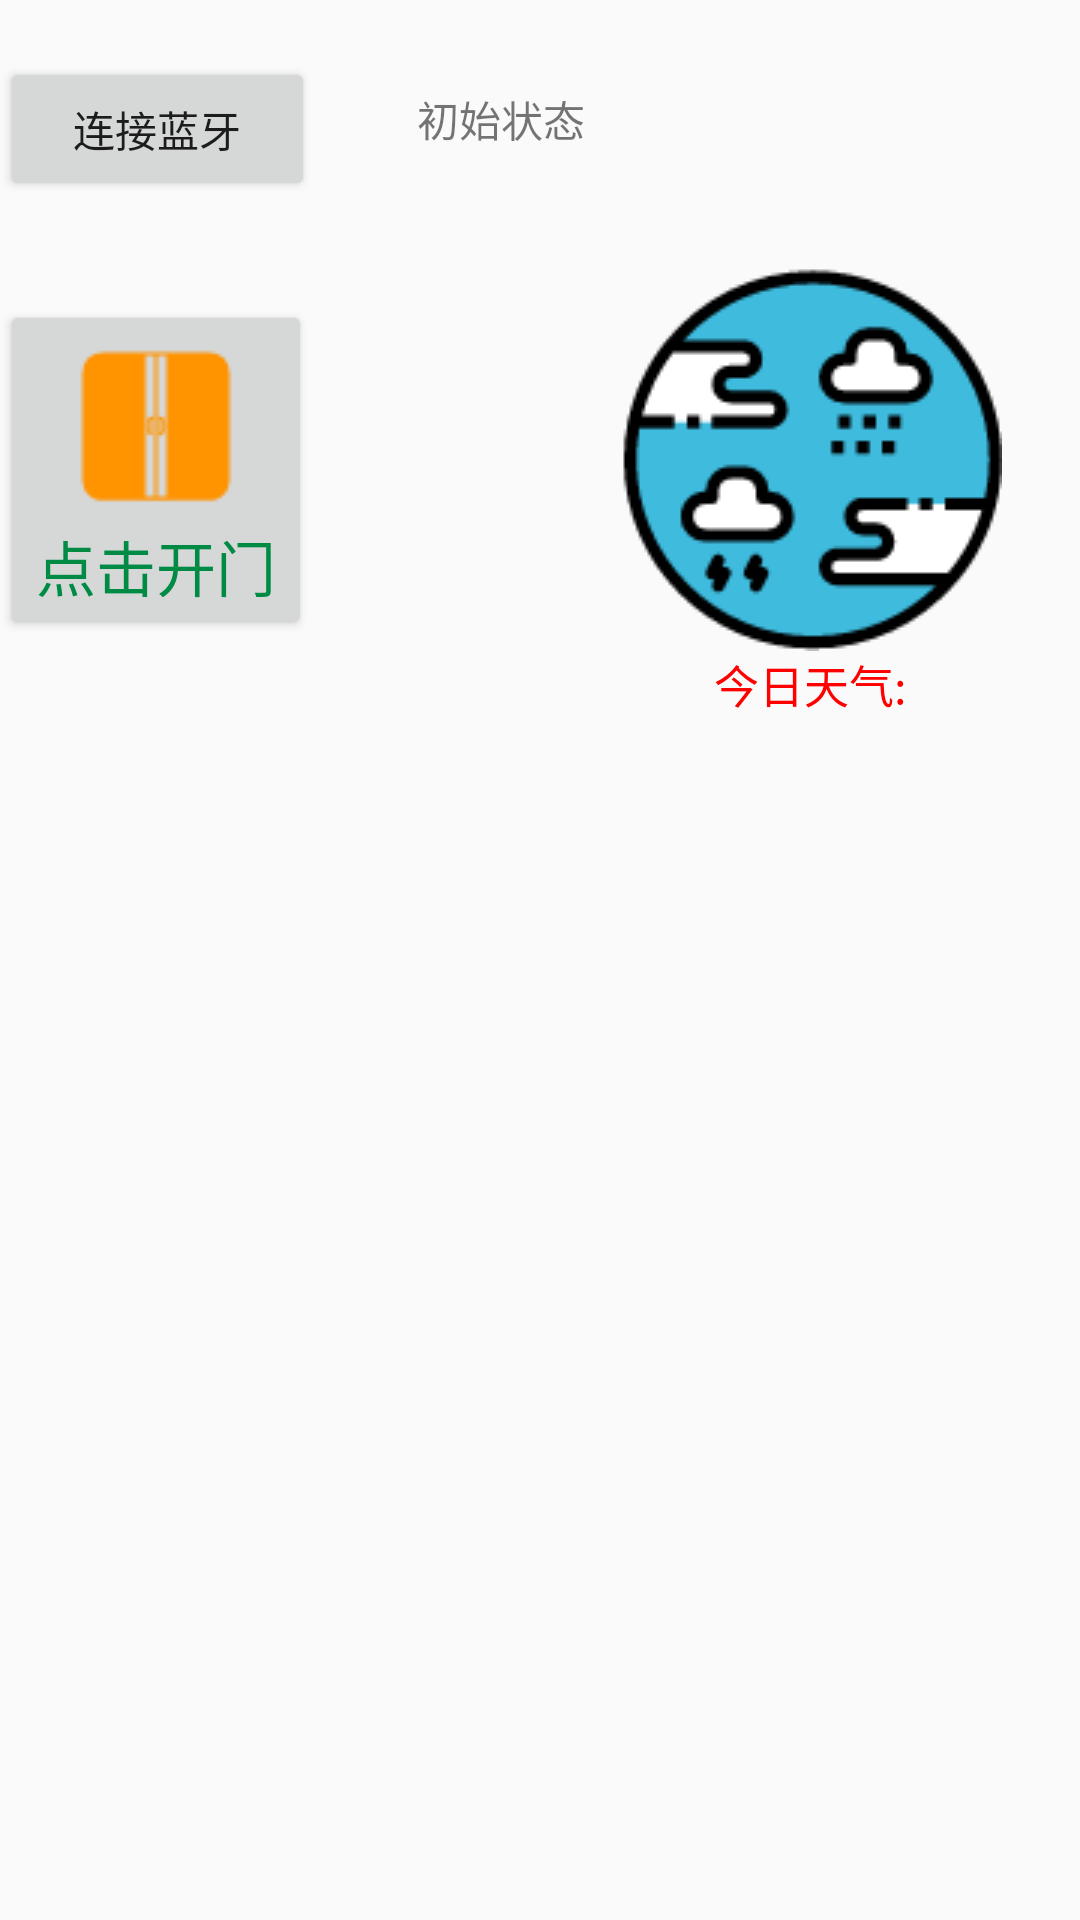

Android layout source for this screen:
<!-- AndroidManifest.xml: application theme Theme.Application -->
<!-- res/layout/activity_control.xml -->
<?xml version="1.0" encoding="utf-8"?>
<RelativeLayout  xmlns:android="http://schemas.android.com/apk/res/android"
    xmlns:app="http://schemas.android.com/apk/res-auto"
    xmlns:tools="http://schemas.android.com/tools"
    android:layout_width="match_parent"
    android:layout_height="match_parent">


    <Button
        android:id="@+id/button"
        android:layout_width="105dp"
        android:layout_height="wrap_content"
        android:layout_alignParentStart="true"
        android:layout_alignParentLeft="true"
        android:layout_marginTop="19dp"
        android:text="连接蓝牙" />

    <TextView
        android:id="@+id/textView2"
        android:layout_width="wrap_content"
        android:layout_height="wrap_content"
        android:layout_alignBottom="@+id/button"
        android:layout_marginStart="34dp"
        android:layout_marginLeft="34dp"
        android:layout_marginBottom="17dp"
        android:layout_toEndOf="@+id/button"
        android:layout_toRightOf="@+id/button"
        android:text="初始状态" />

    <Button
        android:id="@+id/button_Tx"
        android:layout_width="wrap_content"
        android:layout_height="wrap_content"
        android:layout_marginTop="100dp"
        android:drawableTop="@drawable/icon_open_door"
        android:text="点击开门"
        android:textColor="#008B45"
        android:textSize="20sp" />

    <TextView
        android:id="@+id/tx_weather"
        android:layout_width="wrap_content"
        android:layout_height="wrap_content"
        android:layout_below="@id/textView2"
        android:layout_marginLeft="102dp"
        android:layout_marginTop="22dp"
        android:layout_toRightOf="@id/button_Tx"
        android:drawableTop="@drawable/icon_weather_forecast"
        android:text="今日天气:"
        android:textSize="15sp"
        android:textColor="#FF0000"
        android:gravity="center"/>

</RelativeLayout>
<!-- resources referenced by this layout -->
<resources>
  <!-- drawable icon_open_door: png bitmap (drawable, 764 bytes) -->
  <!-- drawable icon_weather_forecast: png bitmap (drawable-v24, 5434 bytes) -->
  <style name="Theme.Application" parent="Theme.MaterialComponents.DayNight.DarkActionBar.Bridge">
      
          <item name="colorPrimary">@color/purple_500</item>
          <item name="colorPrimaryVariant">@color/purple_700</item>
          <item name="colorOnPrimary">@color/white</item>
          
          <item name="colorSecondary">@color/teal_200</item>
          <item name="colorSecondaryVariant">@color/teal_700</item>
          <item name="colorOnSecondary">@color/black</item>
          
          <item name="android:statusBarColor" tools:targetApi="l">?attr/colorPrimaryVariant</item>
          
      </style>
  <!-- not gathered from this repository: default colours our renderer supplied (Android Studio template values) -->
  <color name="purple_500">#FF6200EE</color>
  <color name="purple_700">#FF3700B3</color>
  <color name="teal_200">#FF03DAC5</color>
  <color name="teal_700">#FF018786</color>
  <color name="black">#FF000000</color>
  <color name="white">#FFFFFFFF</color>
</resources>
